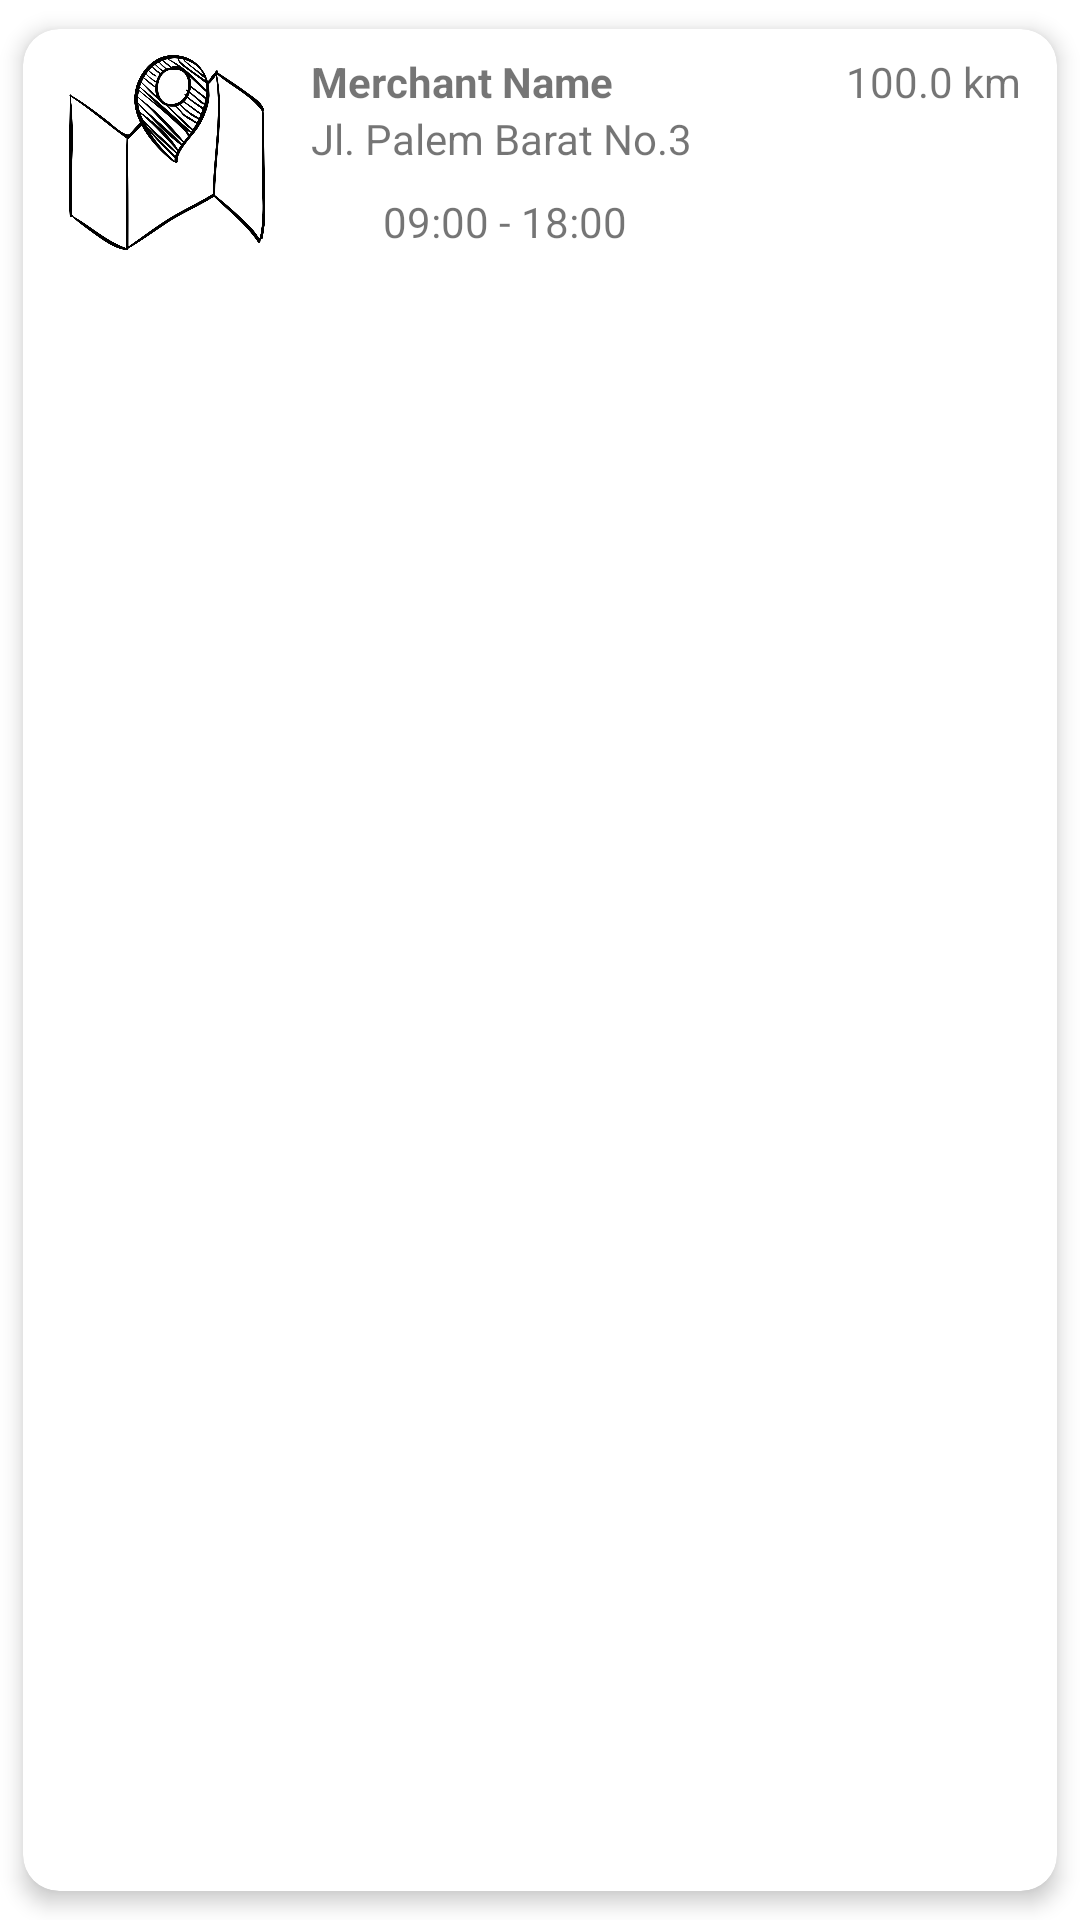

Android layout source for this screen:
<!-- AndroidManifest.xml: application theme Theme.MerchantNearby -->
<!-- res/layout/merchant_row.xml -->
<?xml version="1.0" encoding="utf-8"?>
<androidx.cardview.widget.CardView xmlns:android="http://schemas.android.com/apk/res/android"
    xmlns:app="http://schemas.android.com/apk/res-auto"
    android:id="@+id/card_view"
    android:layout_width="match_parent"
    android:layout_height="wrap_content"
    android:layout_marginBottom="8dp"
    android:orientation="vertical"
    app:cardCornerRadius="12dp"
    app:cardElevation="4dp"
    app:cardMaxElevation="4dp"
    app:cardUseCompatPadding="true">

    <androidx.constraintlayout.widget.ConstraintLayout
        android:id="@+id/item_container"
        android:layout_width="match_parent"
        android:layout_height="wrap_content">

        <ImageView
            android:id="@+id/imageView"
            android:layout_width="80dp"
            android:layout_height="65dp"
            android:layout_margin="8dp"
            android:layout_marginStart="8dp"
            android:layout_marginTop="8dp"
            android:contentDescription="merchant image"
            android:scaleType="fitCenter"
            app:layout_constraintBottom_toBottomOf="parent"
            app:layout_constraintStart_toStartOf="parent"
            app:layout_constraintTop_toTopOf="parent"
            app:srcCompat="@drawable/placeplaceholder" />

        <TextView
            android:id="@+id/tv_merchantName"
            android:layout_width="wrap_content"
            android:layout_height="wrap_content"
            android:layout_marginStart="8dp"
            android:layout_marginTop="8dp"
            android:text="Merchant Name"
            android:textStyle="bold"
            app:layout_constraintStart_toEndOf="@+id/imageView"
            app:layout_constraintTop_toTopOf="parent" />

        <TextView
            android:id="@+id/tv_merchantAddress"
            android:layout_width="wrap_content"
            android:layout_height="wrap_content"
            android:layout_marginStart="8dp"
            android:text="Jl. Palem Barat No.3"
            app:layout_constraintStart_toEndOf="@+id/imageView"
            app:layout_constraintTop_toBottomOf="@+id/tv_merchantName" />

        <ImageButton
            android:id="@+id/imageButton"
            android:layout_width="20dp"
            android:layout_height="20dp"
            android:layout_marginStart="8dp"
            android:layout_marginTop="8dp"
            android:layout_marginBottom="8dp"
            android:background="@color/white"
            android:scaleType="fitCenter"
            app:layout_constraintBottom_toBottomOf="parent"
            app:layout_constraintStart_toEndOf="@+id/imageView"
            app:layout_constraintTop_toBottomOf="@+id/tv_merchantAddress"
            app:layout_constraintVertical_bias="1.0"
            app:srcCompat="@drawable/clock" />

        <TextView
            android:id="@+id/tv_clock"
            android:layout_width="wrap_content"
            android:layout_height="wrap_content"
            android:layout_marginStart="4dp"
            android:layout_marginTop="8dp"
            android:layout_marginBottom="8dp"
            android:text="09:00 - 18:00"
            app:layout_constraintBottom_toBottomOf="parent"
            app:layout_constraintStart_toEndOf="@+id/imageButton"
            app:layout_constraintTop_toBottomOf="@+id/tv_merchantAddress" />

        <ImageView
            android:id="@+id/img_distance"
            android:layout_width="20dp"
            android:layout_height="20dp"
            android:layout_marginTop="6dp"
            android:layout_marginEnd="8dp"
            app:layout_constraintEnd_toStartOf="@+id/tv_distance"
            app:layout_constraintTop_toTopOf="parent"
            app:srcCompat="@drawable/distance" />

        <TextView
            android:id="@+id/tv_distance"
            android:layout_width="wrap_content"
            android:layout_height="wrap_content"
            android:layout_marginTop="8dp"
            android:layout_marginEnd="12dp"
            android:text="100.0 km"
            app:layout_constraintBottom_toBottomOf="parent"
            app:layout_constraintEnd_toEndOf="parent"
            app:layout_constraintTop_toTopOf="parent"
            app:layout_constraintVertical_bias="0.0" />


    </androidx.constraintlayout.widget.ConstraintLayout>
</androidx.cardview.widget.CardView>
<!-- resources referenced by this layout -->
<resources>
  <!-- drawable placeplaceholder: png bitmap (drawable-v24, 116204 bytes) -->
  <style name="Theme.MerchantNearby" parent="Theme.MaterialComponents.DayNight.DarkActionBar">
          
          <item name="colorPrimary">@color/purple_500</item>
          <item name="colorPrimaryVariant">@color/purple_700</item>
          <item name="colorOnPrimary">@color/white</item>
          
          <item name="colorSecondary">@color/teal_200</item>
          <item name="colorSecondaryVariant">@color/teal_700</item>
          <item name="colorOnSecondary">@color/black</item>
          
          <item name="android:statusBarColor" tools:targetApi="l">?attr/colorPrimaryVariant</item>
          
      </style>
  <!-- not gathered from this repository: default colours our renderer supplied (Android Studio template values) -->
  <color name="purple_500">#FF6200EE</color>
  <color name="purple_700">#FF3700B3</color>
  <color name="teal_200">#FF03DAC5</color>
  <color name="teal_700">#FF018786</color>
  <color name="black">#FF000000</color>
  <color name="white">#FFFFFFFF</color>
</resources>
